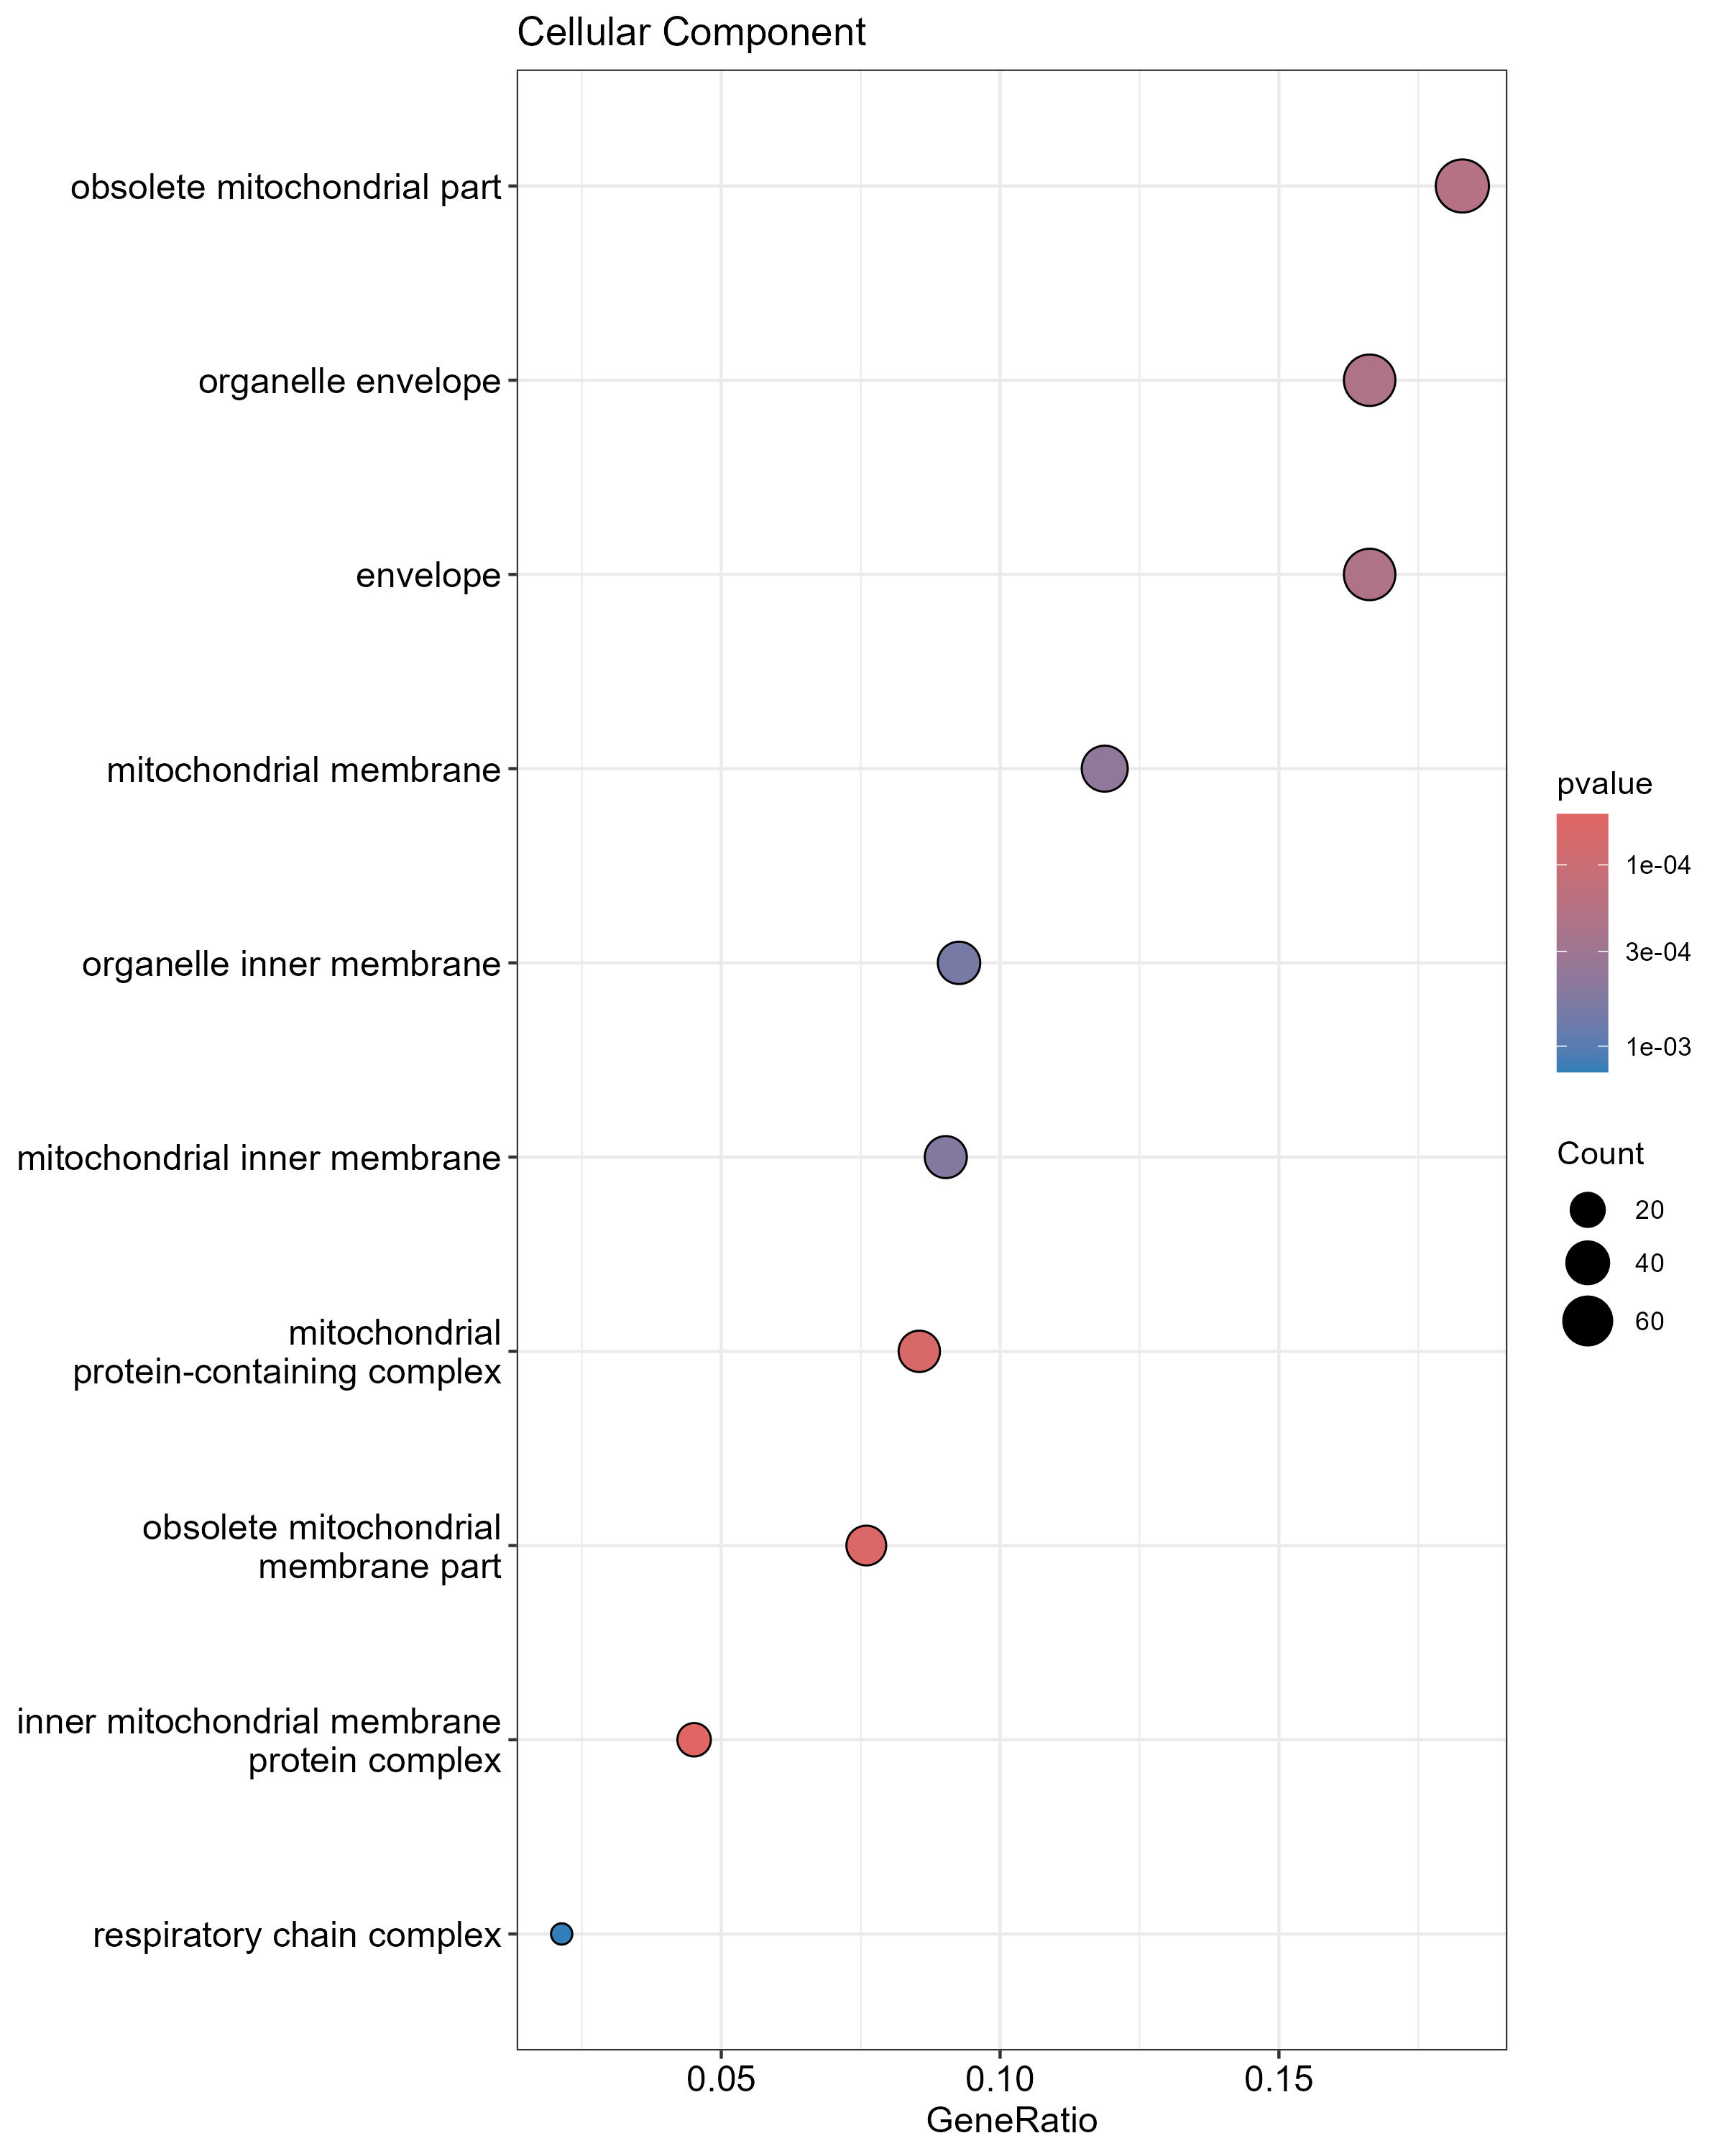

The file beside this chart, header and first rows:
, ID, Description, GeneRatio, BgRatio, RichFactor, FoldEnrichment, zScore, pvalue, p.adjust, qvalue, geneID, Count
GO:0098800, GO:0098800, inner mitochondrial membrane protein com…, 19/421, 65/3758, 0.2923, 2.609, 4.648, 5.25498056074291e-05, 0.007587, 0.007587, A0A2H0ZIY0/A0A2H0ZXM8/A0A2H0ZTM5/A0A2H0Z…, 19
GO:0044455, GO:0044455, obsolete mitochondrial membrane part, 32/421, 142/3758, 0.2254, 2.012, 4.364, 6.1056501072201e-05, 0.007587, 0.007587, A0A2H1A7L1/A0A2H0ZWG1/A0A2H1A6V7/A0A2H0Z…, 32
GO:0098798, GO:0098798, mitochondrial protein-containing complex, 36/421, 168/3758, 0.2143, 1.913, 4.299, 6.59717928320305e-05, 0.007587, 0.007587, A0A2H0ZLJ5/A0A2H1A7L1/A0A2H0ZWG1/A0A2H1A…, 36
GO:0044429, GO:0044429, obsolete mitochondrial part, 77/421, 470/3758, 0.1638, 1.462, 3.806, 0.0001808, 0.01175, 0.01175, A0A2H0ZY71/A0A2H0ZLU3/A0A2H0ZLJ5/A0A2H1A…, 77
GO:0031967, GO:0031967, organelle envelope, 70/421, 419/3758, 0.1671, 1.491, 3.789, 0.0002043, 0.01175, 0.01175, A0A2H1A7L1/A0A2H1A746/A0A2H0ZWG1/A0A2H1A…, 70
GO:0031975, GO:0031975, envelope, 70/421, 419/3758, 0.1671, 1.491, 3.789, 0.0002043, 0.01175, 0.01175, A0A2H1A7L1/A0A2H1A746/A0A2H0ZWG1/A0A2H1A…, 70
GO:0031966, GO:0031966, mitochondrial membrane, 50/421, 281/3758, 0.1779, 1.588, 3.641, 0.0004127, 0.02034, 0.02034, A0A2H1A7L1/A0A2H0ZWG1/A0A2H1A6V7/A0A2H1A…, 50
GO:0005743, GO:0005743, mitochondrial inner membrane, 38/421, 199/3758, 0.191, 1.705, 3.627, 0.000521, 0.02247, 0.02247, A0A2H1A1R2/A0A2H0ZIY0/A0A2H0ZXM8/A0A2H0Z…, 38
GO:0019866, GO:0019866, organelle inner membrane, 39/421, 208/3758, 0.1875, 1.674, 3.55, 0.0006432, 0.02465, 0.02465, A0A2H1A1R2/A0A2H0ZIY0/A0A2H0ZXM8/A0A2H0Z…, 39
GO:0098803, GO:0098803, respiratory chain complex, 9/421, 26/3758, 0.3462, 3.09, 3.798, 0.00139, 0.04794, 0.04794, A0A2H0ZNZ4/A0A2H1A763/A0A2H0ZS63/A0A2H0Z…, 9
GO:0005746, GO:0005746, mitochondrial respirasome, 9/421, 27/3758, 0.3333, 2.975, 3.659, 0.001882, 0.0541, 0.0541, A0A2H0ZNZ4/A0A2H1A763/A0A2H0ZS63/A0A2H0Z…, 9
GO:0070469, GO:0070469, respirasome, 9/421, 27/3758, 0.3333, 2.975, 3.659, 0.001882, 0.0541, 0.0541, A0A2H0ZNZ4/A0A2H1A763/A0A2H0ZS63/A0A2H0Z…, 9
GO:0005740, GO:0005740, mitochondrial envelope, 52/421, 316/3758, 0.1646, 1.469, 3.093, 0.002068, 0.05472, 0.05472, A0A2H1A7L1/A0A2H0ZWG1/A0A2H1A6V7/A0A2H1A…, 52
GO:0010494, GO:0010494, cytoplasmic stress granule, 18/421, 79/3758, 0.2278, 2.034, 3.298, 0.002221, 0.05472, 0.05472, A0A2H1A0X5/A0A2H0ZYG9/A0A2H0ZQV3/A0A2H0Z…, 18
GO:0005759, GO:0005759, mitochondrial matrix, 32/421, 179/3758, 0.1788, 1.596, 2.901, 0.004295, 0.09877, 0.09877, A0A2H0ZY71/A0A2H0ZLU3/A0A2H0ZLJ5/A0A2H1A…, 32
GO:0016469, GO:0016469, proton-transporting two-sector ATPase co…, 8/421, 26/3758, 0.3077, 2.747, 3.174, 0.005838, 0.1259, 0.1259, A0A2H0ZTM5/A0A2H1A540/A0A2H1A2F0/A0A2H1A…, 8
GO:0000144, GO:0000144, cellular bud neck septin ring, 5/421, 12/3758, 0.4167, 3.719, 3.351, 0.006984, 0.1268, 0.1268, A0A2H0ZGR3/A0A2H0ZLS6/A0A2H0ZN62/A0A2H1A…, 5
GO:0005753, GO:0005753, mitochondrial proton-transporting ATP sy…, 5/421, 12/3758, 0.4167, 3.719, 3.351, 0.006984, 0.1268, 0.1268, A0A2H0ZTM5/A0A2H1A2F0/A0A2H0ZIG7/A0A2H1A…, 5
GO:0045259, GO:0045259, proton-transporting ATP synthase complex, 5/421, 12/3758, 0.4167, 3.719, 3.351, 0.006984, 0.1268, 0.1268, A0A2H0ZTM5/A0A2H1A2F0/A0A2H0ZIG7/A0A2H1A…, 5
GO:0034399, GO:0034399, nuclear periphery, 15/421, 70/3758, 0.2143, 1.913, 2.738, 0.009174, 0.1583, 0.1583, A0A2H0ZGG5/A0A2H0ZFR6/A0A2H0ZMJ9/A0A2H0Z…, 15
GO:0070069, GO:0070069, cytochrome complex, 5/421, 13/3758, 0.3846, 3.433, 3.121, 0.01032, 0.1637, 0.1637, A0A2H0ZNZ4/A0A2H1A763/A0A2H0ZS63/A0A2H1A…, 5
GO:0031306, GO:0031306, intrinsic component of mitochondrial out…, 6/421, 18/3758, 0.3333, 2.975, 2.984, 0.01092, 0.1637, 0.1637, A0A2H1A7L1/A0A2H0ZWG1/A0A2H1A6V7/A0A2H0Z…, 6
GO:0031307, GO:0031307, integral component of mitochondrial oute…, 6/421, 18/3758, 0.3333, 2.975, 2.984, 0.01092, 0.1637, 0.1637, A0A2H1A7L1/A0A2H0ZWG1/A0A2H1A6V7/A0A2H0Z…, 6
GO:0005643, GO:0005643, nuclear pore, 10/421, 43/3758, 0.2326, 2.076, 2.52, 0.01783, 0.2563, 0.2563, A0A2H1A746/A0A2H0ZHL3/A0A2H0ZI40/A0A2H0Z…, 10
GO:0035770, GO:0035770, ribonucleoprotein granule, 19/421, 104/3758, 0.1827, 1.631, 2.317, 0.0202, 0.2652, 0.2652, A0A2H0ZL04/A0A2H1A0X5/A0A2H0ZYG9/A0A2H0Z…, 19
GO:0036464, GO:0036464, cytoplasmic ribonucleoprotein granule, 19/421, 104/3758, 0.1827, 1.631, 2.317, 0.0202, 0.2652, 0.2652, A0A2H0ZL04/A0A2H1A0X5/A0A2H0ZYG9/A0A2H0Z…, 19
GO:0005844, GO:0005844, polysome, 7/421, 26/3758, 0.2692, 2.403, 2.55, 0.02085, 0.2652, 0.2652, A0A2H0ZYG9/A0A2H1A616/A0A2H0ZWJ4/A0A2H0Z…, 7
GO:0098573, GO:0098573, intrinsic component of mitochondrial mem…, 12/421, 57/3758, 0.2105, 1.879, 2.376, 0.02152, 0.2652, 0.2652, A0A2H1A7L1/A0A2H0ZWG1/A0A2H1A6V7/A0A2H0Z…, 12
GO:0015934, GO:0015934, large ribosomal subunit, 17/421, 92/3758, 0.1848, 1.649, 2.24, 0.02452, 0.2918, 0.2918, A0A2H0ZLJ5/A0A2H0ZD58/A0A2H0ZQD9/A0A2H1A…, 17
GO:0000399, GO:0000399, cellular bud neck septin structure, 5/421, 16/3758, 0.3125, 2.789, 2.548, 0.0264, 0.3002, 0.3002, A0A2H0ZGR3/A0A2H0ZLS6/A0A2H0ZN62/A0A2H1A…, 5
GO:0033178, GO:0033178, proton-transporting two-sector ATPase co…, 4/421, 11/3758, 0.3636, 3.246, 2.649, 0.02697, 0.3002, 0.3002, A0A2H1A540/A0A2H1A667/A0A2H0ZQG6/A0A2H1A…, 4
GO:0005934, GO:0005934, cellular bud tip, 14/421, 73/3758, 0.1918, 1.712, 2.181, 0.02939, 0.3168, 0.3168, A0A2H0ZYV7/A0A2H1A7G4/A0A2H0ZHY3/A0A2H0Z…, 14
GO:0032592, GO:0032592, integral component of mitochondrial memb…, 11/421, 54/3758, 0.2037, 1.818, 2.151, 0.03397, 0.3551, 0.3551, A0A2H1A7L1/A0A2H0ZWG1/A0A2H1A6V7/A0A2H0Z…, 11
GO:0005940, GO:0005940, septin ring, 6/421, 23/3758, 0.2609, 2.329, 2.27, 0.03667, 0.3721, 0.3721, A0A2H1A7G4/A0A2H0ZGR3/A0A2H0ZLS6/A0A2H0Z…, 6
GO:0005933, GO:0005933, cellular bud, 29/421, 186/3758, 0.1559, 1.392, 1.946, 0.03813, 0.3758, 0.3758, A0A2H0ZYV7/A0A2H1A746/A0A2H0ZGD1/A0A2H1A…, 29
GO:0005635, GO:0005635, nuclear envelope, 18/421, 105/3758, 0.1714, 1.53, 1.957, 0.04161, 0.387, 0.387, A0A2H1A746/A0A2H0ZHL3/A0A2H1A7G4/A0A2H0Z…, 18
GO:0005849, GO:0005849, mRNA cleavage factor complex, 5/421, 18/3758, 0.2778, 2.48, 2.235, 0.04297, 0.387, 0.387, A0A2H0ZLJ4/A0A2H0ZLK1/A0A2H1A111/A0A2H0Z…, 5
GO:1905368, GO:1905368, peptidase complex, 13/421, 70/3758, 0.1857, 1.658, 1.973, 0.04424, 0.387, 0.387, A0A2H0ZI01/A0A2H0ZGS4/A0A2H0ZIE9/A0A2H0Z…, 13
GO:0000502, GO:0000502, proteasome complex, 9/421, 43/3758, 0.2093, 1.868, 2.034, 0.04505, 0.387, 0.387, A0A2H0ZI01/A0A2H0ZGS4/A0A2H0ZKN1/A0A2H0Z…, 9
GO:1990204, GO:1990204, oxidoreductase complex, 9/421, 43/3758, 0.2093, 1.868, 2.034, 0.04505, 0.387, 0.387, A0A2H0ZPC2/A0A2H0ZNZ4/A0A2H1A763/A0A2H0Z…, 9
GO:0031248, GO:0031248, protein acetyltransferase complex, 10/421, 50/3758, 0.2, 1.785, 1.985, 0.04712, 0.387, 0.387, A0A2H0ZTZ6/A0A2H0ZKP6/A0A2H0ZID4/A0A2H0Z…, 10
GO:1902493, GO:1902493, acetyltransferase complex, 10/421, 50/3758, 0.2, 1.785, 1.985, 0.04712, 0.387, 0.387, A0A2H0ZTZ6/A0A2H0ZKP6/A0A2H0ZID4/A0A2H0Z…, 10
GO:1905369, GO:1905369, endopeptidase complex, 9/421, 44/3758, 0.2045, 1.826, 1.957, 0.05127, 0.3986, 0.3986, A0A2H0ZI01/A0A2H0ZGS4/A0A2H0ZKN1/A0A2H0Z…, 9
GO:0022625, GO:0022625, cytosolic large ribosomal subunit, 10/421, 51/3758, 0.1961, 1.75, 1.916, 0.05301, 0.3986, 0.3986, A0A2H0ZD58/A0A2H0ZQD9/A0A2H0ZX10/A0A2H0Z…, 10
GO:0001411, GO:0001411, hyphal tip, 5/421, 19/3758, 0.2632, 2.349, 2.094, 0.05314, 0.3986, 0.3986, A0A2H1A7G4/A0A2H0ZHY3/A0A2H0ZKY3/A0A2H1A…, 5
GO:0032161, GO:0032161, cleavage apparatus septin structure, 5/421, 19/3758, 0.2632, 2.349, 2.094, 0.05314, 0.3986, 0.3986, A0A2H0ZGR3/A0A2H0ZLS6/A0A2H0ZN62/A0A2H1A…, 5
GO:0005838, GO:0005838, proteasome regulatory particle, 5/421, 20/3758, 0.25, 2.232, 1.961, 0.0646, 0.4643, 0.4643, A0A2H0ZM95/A0A2H0ZG09/A0A2H0ZDG2/A0A2H0Z…, 5
GO:0022624, GO:0022624, proteasome accessory complex, 5/421, 20/3758, 0.25, 2.232, 1.961, 0.0646, 0.4643, 0.4643, A0A2H0ZM95/A0A2H0ZG09/A0A2H0ZDG2/A0A2H0Z…, 5
GO:0044391, GO:0044391, ribosomal subunit, 24/421, 158/3758, 0.1519, 1.356, 1.623, 0.07167, 0.5046, 0.5046, A0A2H0ZLJ5/A0A2H0ZYS2/A0A2H0ZD58/A0A2H0Z…, 24
GO:0009295, GO:0009295, nucleoid, 5/421, 21/3758, 0.2381, 2.125, 1.837, 0.07732, 0.5173, 0.5173, A0A2H0ZLU3/A0A2H0ZLJ5/A0A2H0ZPC2/A0A2H0Z…, 5
GO:0042645, GO:0042645, mitochondrial nucleoid, 5/421, 21/3758, 0.2381, 2.125, 1.837, 0.07732, 0.5173, 0.5173, A0A2H0ZLU3/A0A2H0ZLJ5/A0A2H0ZPC2/A0A2H0Z…, 5
GO:0033177, GO:0033177, proton-transporting two-sector ATPase co…, 4/421, 15/3758, 0.2667, 2.38, 1.902, 0.07796, 0.5173, 0.5173, A0A2H0ZTM5/A0A2H1A2F0/A0A2H0ZIG7/A0A2H0Z…, 4
GO:0032156, GO:0032156, septin cytoskeleton, 6/421, 28/3758, 0.2143, 1.913, 1.722, 0.08518, 0.5545, 0.5545, A0A2H1A7G4/A0A2H0ZGR3/A0A2H0ZLS6/A0A2H0Z…, 6
GO:0005852, GO:0005852, eukaryotic translation initiation factor…, 3/421, 10/3758, 0.3, 2.678, 1.887, 0.09213, 0.5676, 0.5676, A0A2H0ZUN3/A0A2H0ZNA6/A0A2H1A582, 3
GO:0008541, GO:0008541, proteasome regulatory particle, lid subc…, 3/421, 10/3758, 0.3, 2.678, 1.887, 0.09213, 0.5676, 0.5676, A0A2H0ZM95/A0A2H0ZG09/A0A2H0ZGB0, 3
GO:0120104, GO:0120104, mitotic actomyosin contractile ring, pro…, 3/421, 10/3758, 0.3, 2.678, 1.887, 0.09213, 0.5676, 0.5676, A0A2H0ZGR3/A0A2H0ZLS6/A0A2H0ZN62, 3
GO:0005840, GO:0005840, ribosome, 26/421, 180/3758, 0.1444, 1.289, 1.413, 0.1009, 0.6009, 0.6009, A0A2H0ZLJ5/A0A2H0ZYS2/A0A2H0ZD58/A0A2H0Z…, 26
GO:0000123, GO:0000123, histone acetyltransferase complex, 8/421, 43/3758, 0.186, 1.661, 1.548, 0.101, 0.6009, 0.6009, A0A2H0ZTZ6/A0A2H0ZKP6/A0A2H0ZID4/A0A2H0Z…, 8
GO:0044445, GO:0044445, obsolete cytosolic part, 24/421, 166/3758, 0.1446, 1.291, 1.36, 0.1109, 0.6187, 0.6187, A0A2H0ZYS2/A0A2H0ZI01/A0A2H0ZD58/A0A2H1A…, 24
GO:0031597, GO:0031597, cytosolic proteasome complex, 6/421, 30/3758, 0.2, 1.785, 1.534, 0.1113, 0.6187, 0.6187, A0A2H0ZI01/A0A2H0ZUZ0/A0A2H0ZM95/A0A2H0Z…, 6
... 285 more rows
